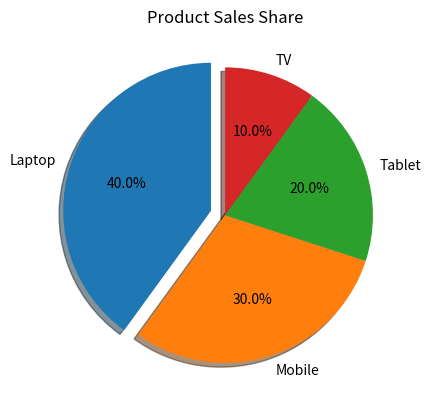

This chart was generated by the following Python code:
import matplotlib.pyplot as plt

# Data
products = ["Laptop", "Mobile", "Tablet", "TV"]

sales = [40, 30, 20, 10]

# Pie Chart
plt.pie(
    sales,                # Values
    labels=products,      # Labels
    autopct="%1.1f%%",    # Show percentage
    startangle=90,        # Starting angle
    explode=(0.1,0,0,0), # Separate slice
    shadow=True           # Shadow effect
)

# Title
plt.title("Product Sales Share")

# Show Plot
plt.show()
